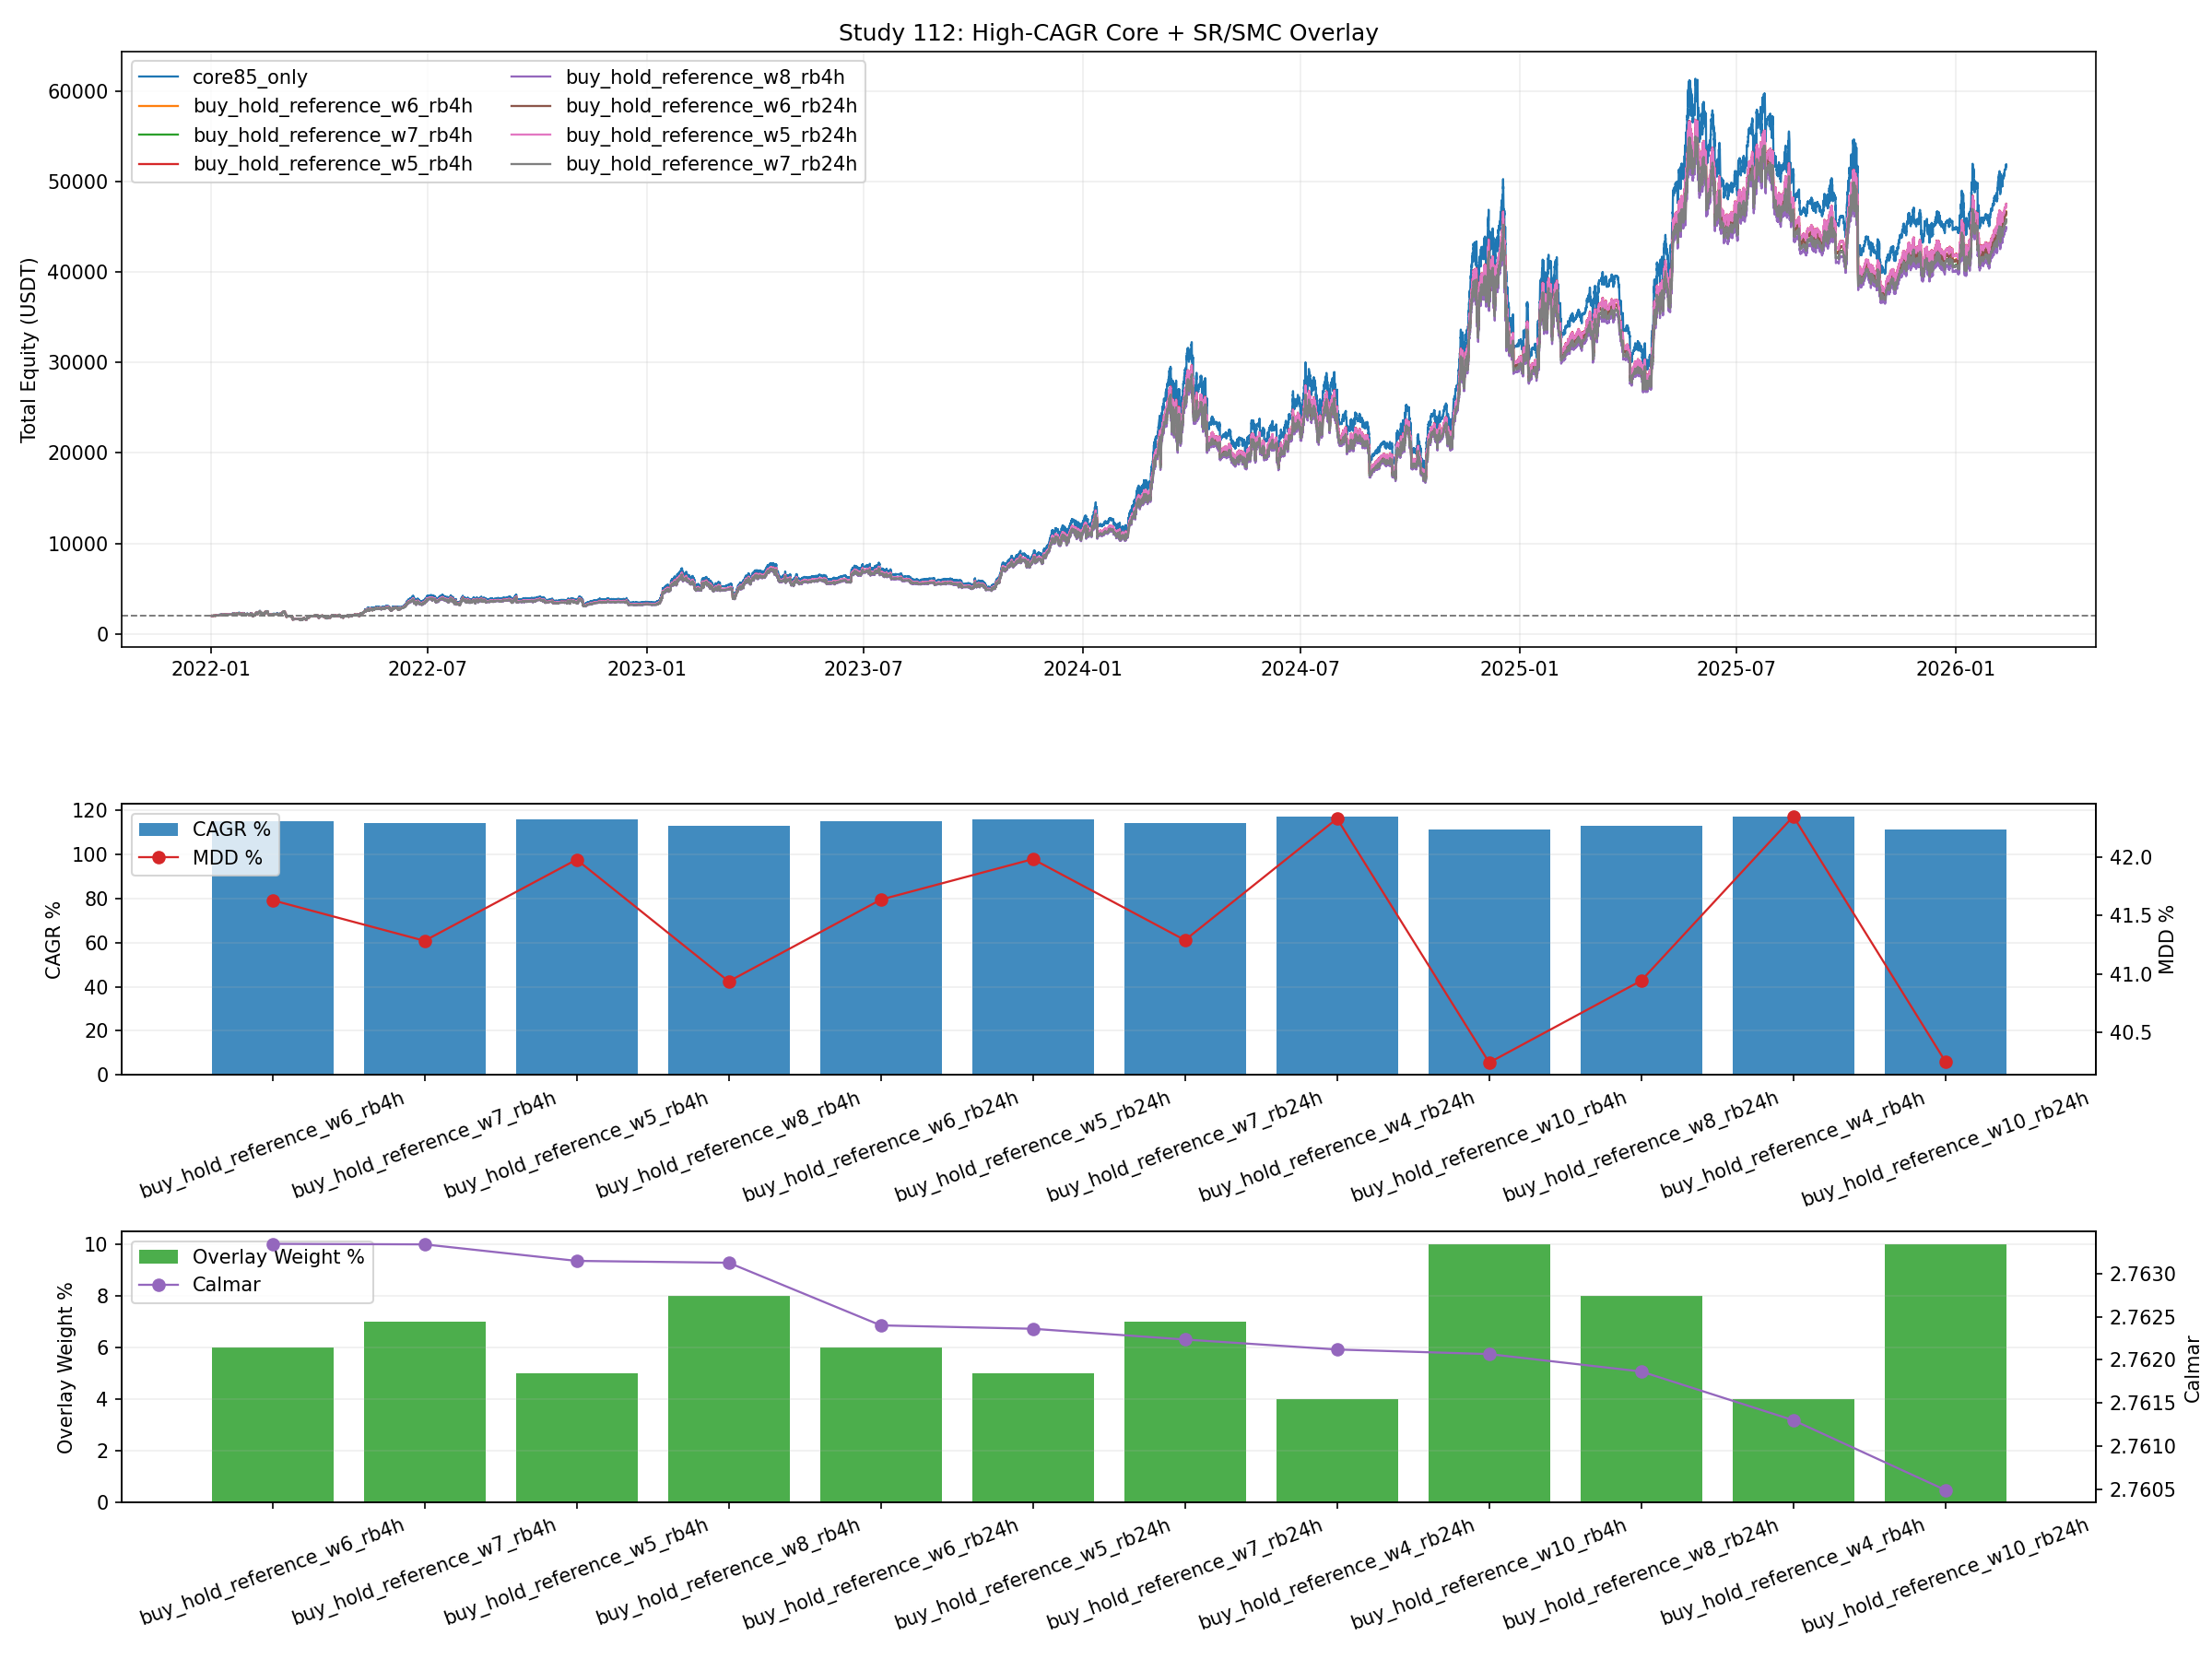

The Python source for this figure:
from __future__ import annotations

import importlib.util
import sys
from pathlib import Path

import matplotlib.pyplot as plt
import numpy as np
import pandas as pd


BASE_85_CSV = Path("85_backtest_btcusdt_scale06_adx002_case3_smc_shortgate_portfolio.csv")
BASE_74_PATH = Path("74_backtest_btcusdt_scale06_adx002_case3_three_sleeve_grid.py")
CASE3_84_CURVES_CSV = Path("84_backtest_btcusdt_scale06_adx002_smc_short_gate_tune_curves.csv")
BASE_111_CSV = Path("111_backtest_btcusdt_sr_smc_5m_profitmax.csv")
BASE_111_CURVES_CSV = Path("111_backtest_btcusdt_sr_smc_5m_profitmax_selected_curves.csv")

OUT_BASE = "112_backtest_btcusdt_highcagr_core_srsmc_overlay"
OUT_PNG = Path(f"{OUT_BASE}.png")
OUT_CSV = Path(f"{OUT_BASE}.csv")
OUT_MD = Path(f"{OUT_BASE}.md")
OUT_CURVES_CSV = Path(f"{OUT_BASE}_curves.csv")

INITIAL_CAPITAL_TOTAL = 2000.0
REBALANCE_FEE_RATE = 0.0004
RESAMPLE_RULE = "1h"
CAGR_FLOOR_PCT = 100.0
WEIGHT_GRID_PCT = [1, 2, 3, 4, 5, 6, 7, 8, 10, 12, 15]
REBALANCE_HOURS_GRID = [4, 24, 168]

OVERLAY_LABELS = {
    "proxy_winner": "study111_proxy",
    "exact_winner": "study111_exact",
    "gap_12": "gap12_reference",
    "buy_hold": "buy_hold_reference",
}


def _fmt(v: float, digits: int = 4) -> str:
    if pd.isna(v):
        return "N/A"
    return f"{float(v):.{digits}f}"


def compute_curve_stats(curve: pd.DataFrame, col: str, initial_capital: float) -> dict:
    series = curve[col].astype(float)
    final_equity = float(series.iloc[-1])
    total_return_pct = ((final_equity / float(initial_capital)) - 1.0) * 100.0

    elapsed_days = (curve["timestamp"].iloc[-1] - curve["timestamp"].iloc[0]).total_seconds() / 86400.0
    years = max(elapsed_days / 365.25, 1e-9)
    cagr_pct = ((final_equity / float(initial_capital)) ** (1.0 / years) - 1.0) * 100.0

    dd = series / series.cummax() - 1.0
    max_drawdown_pct = float(-dd.min() * 100.0)
    calmar_ratio = float(cagr_pct / max_drawdown_pct) if max_drawdown_pct > 0 else np.nan
    return {
        "final_equity": final_equity,
        "total_return_pct": total_return_pct,
        "cagr_pct": cagr_pct,
        "max_drawdown_pct": max_drawdown_pct,
        "calmar_ratio": calmar_ratio,
    }


def load_module(alias: str, path: Path):
    if not path.exists():
        raise FileNotFoundError(f"Missing script: {path}")
    spec = importlib.util.spec_from_file_location(alias, path)
    if spec is None or spec.loader is None:
        raise RuntimeError(f"Cannot load module from: {path}")
    module = importlib.util.module_from_spec(spec)
    sys.modules[alias] = module
    spec.loader.exec_module(module)
    return module


def _hourly_curve(df: pd.DataFrame, equity_col: str) -> pd.DataFrame:
    out = df.copy()
    out["timestamp"] = pd.to_datetime(out["timestamp"])
    out = (
        out.set_index("timestamp")
        .sort_index()[[equity_col]]
        .resample(RESAMPLE_RULE)
        .last()
        .dropna()
        .reset_index()
        .rename(columns={equity_col: "equity"})
    )
    return out


def load_core_curve() -> tuple[pd.Series, pd.DataFrame]:
    metrics = pd.read_csv(BASE_85_CSV)
    live = metrics[metrics["variant"] != "baseline_70_case12_only"].copy()
    if live.empty:
        raise RuntimeError("No live study-85 variants found.")
    core_row = live.iloc[0].copy()

    s74 = load_module("study74_for_112", BASE_74_PATH)
    case1, case2 = s74.load_case12()
    case3_name = str(core_row["case3_name"])
    case3_variant = case3_name.removesuffix("_case3")
    case3 = s74.load_case3(CASE3_84_CURVES_CSV, case3_variant, case3_name)

    common_start = max(case1["timestamp"].min(), case2["timestamp"].min(), case3["timestamp"].min())
    common_end = min(case1["timestamp"].max(), case2["timestamp"].max(), case3["timestamp"].max())
    case1_clip = case1[(case1["timestamp"] >= common_start) & (case1["timestamp"] <= common_end)].copy()
    case2_clip = case2[(case2["timestamp"] >= common_start) & (case2["timestamp"] <= common_end)].copy()
    case3_clip = case3[(case3["timestamp"] >= common_start) & (case3["timestamp"] <= common_end)].copy()
    merged = s74.build_merged(case1_clip, case2_clip, case3_clip, case3_name)

    rebuilt_curve, _ = s74.run_three_sleeve(
        merged,
        case3_name,
        float(core_row["w1"]),
        float(core_row["w2"]),
        float(core_row["w3"]),
    )
    hourly = _hourly_curve(rebuilt_curve[["timestamp", "equity_total"]], "equity_total")
    return core_row, hourly


def load_overlay_curves() -> tuple[pd.DataFrame, dict[str, dict]]:
    metrics = pd.read_csv(BASE_111_CSV)
    curves = pd.read_csv(BASE_111_CURVES_CSV, parse_dates=["timestamp"])

    candidates: dict[str, dict] = {}
    for benchmark_flag, overlay_name in OVERLAY_LABELS.items():
        row = metrics[metrics["benchmark_flag"] == benchmark_flag]
        if row.empty:
            raise RuntimeError(f"Missing benchmark flag in study-111 metrics: {benchmark_flag}")
        ref = row.iloc[0].copy()
        variant = str(ref["variant"])
        curve = curves[curves["variant"] == variant].copy()
        if curve.empty:
            raise RuntimeError(f"Missing study-111 curve for variant: {variant}")
        candidates[overlay_name] = {
            "benchmark_flag": benchmark_flag,
            "variant": variant,
            "metrics": ref,
            "curve": _hourly_curve(curve[["timestamp", "equity"]], "equity"),
        }
    return metrics, candidates


def build_common_index(core_curve: pd.DataFrame, overlays: dict[str, dict]) -> pd.DatetimeIndex:
    starts = [pd.Timestamp(core_curve["timestamp"].min())]
    ends = [pd.Timestamp(core_curve["timestamp"].max())]
    for item in overlays.values():
        starts.append(pd.Timestamp(item["curve"]["timestamp"].min()))
        ends.append(pd.Timestamp(item["curve"]["timestamp"].max()))
    start = max(starts)
    end = min(ends)
    if start >= end:
        raise RuntimeError("No common study period across core and overlay curves.")
    return pd.date_range(start=start, end=end, freq=RESAMPLE_RULE)


def align_curve_to_index(curve: pd.DataFrame, target_index: pd.DatetimeIndex) -> pd.DataFrame:
    out = curve.copy()
    out["timestamp"] = pd.to_datetime(out["timestamp"])
    out = out.set_index("timestamp").sort_index()
    out = out.reindex(target_index, method="ffill")
    if out["equity"].isna().any():
        raise RuntimeError("Curve alignment introduced missing equity values.")
    out = out.reset_index().rename(columns={"index": "timestamp"})
    return out


def run_overlay(
    core_curve: pd.DataFrame,
    overlay_curve: pd.DataFrame,
    overlay_name: str,
    overlay_weight: float,
    rebalance_hours: int,
) -> tuple[pd.DataFrame, dict]:
    merged = pd.merge(
        core_curve.rename(columns={"equity": "equity_core"}),
        overlay_curve.rename(columns={"equity": "equity_overlay"}),
        on="timestamp",
        how="inner",
    ).sort_values("timestamp")

    ret_core = merged["equity_core"].astype(float).pct_change().fillna(0.0).to_numpy()
    ret_overlay = merged["equity_overlay"].astype(float).pct_change().fillna(0.0).to_numpy()
    ts = merged["timestamp"]
    rebal_flags = (ts.dt.floor(f"{rebalance_hours}h") != ts.dt.floor(f"{rebalance_hours}h").shift(1)).to_numpy()

    core_weight = 1.0 - overlay_weight
    cap_core = np.zeros(len(merged), dtype=float)
    cap_overlay = np.zeros(len(merged), dtype=float)
    total = np.zeros(len(merged), dtype=float)
    fee_paid = 0.0
    rebalance_count = 0

    cap_core[0] = INITIAL_CAPITAL_TOTAL * core_weight
    cap_overlay[0] = INITIAL_CAPITAL_TOTAL * overlay_weight
    total[0] = cap_core[0] + cap_overlay[0]

    for i in range(1, len(merged)):
        c_core = cap_core[i - 1] * (1.0 + float(ret_core[i]))
        c_overlay = cap_overlay[i - 1] * (1.0 + float(ret_overlay[i]))
        cur_total = c_core + c_overlay

        if rebal_flags[i]:
            target_core = cur_total * core_weight
            target_overlay = cur_total * overlay_weight
            fee = (abs(target_core - c_core) + abs(target_overlay - c_overlay)) * REBALANCE_FEE_RATE
            cur_total -= fee
            c_core = cur_total * core_weight
            c_overlay = cur_total * overlay_weight
            fee_paid += fee
            rebalance_count += 1

        cap_core[i] = c_core
        cap_overlay[i] = c_overlay
        total[i] = cur_total

    out = merged[["timestamp"]].copy()
    out["equity_total"] = total
    out["cap_core85"] = cap_core
    out["cap_overlay"] = cap_overlay
    out["overlay_name"] = overlay_name
    out["overlay_weight"] = overlay_weight
    out["rebalance_hours"] = rebalance_hours
    return out, {"fee_paid": fee_paid, "rebalance_count": rebalance_count}


def rank_metrics(metrics_df: pd.DataFrame) -> pd.DataFrame:
    ranked = metrics_df.copy()
    ranked["meets_cagr_floor"] = ranked["total_cagr_pct"] >= CAGR_FLOOR_PCT
    ranked["is_live_overlay"] = ranked["overlay_weight"] > 0.0
    ranked = ranked.sort_values(
        ["meets_cagr_floor", "is_live_overlay", "total_calmar_ratio", "total_cagr_pct", "total_mdd_pct"],
        ascending=[False, False, False, False, True],
    ).reset_index(drop=True)
    return ranked


def save_plot(curve_map: dict[str, pd.DataFrame], metrics_df: pd.DataFrame):
    display_variants = ["core85_only"]
    display_variants.extend(
        [v for v in metrics_df[metrics_df["overlay_weight"] > 0.0].head(7)["variant"].tolist() if v != "core85_only"]
    )

    fig, axes = plt.subplots(3, 1, figsize=(16, 12), sharex=False, gridspec_kw={"height_ratios": [2.2, 1.0, 1.0]})
    ax_eq, ax_cagr, ax_overlay = axes

    cmap = plt.get_cmap("tab10")
    colors = {variant: cmap(i % 10) for i, variant in enumerate(display_variants)}

    for variant in display_variants:
        curve = curve_map.get(variant)
        if curve is None or curve.empty:
            continue
        ax_eq.plot(curve["timestamp"], curve["equity_total"], linewidth=1.1, color=colors[variant], label=variant)
    ax_eq.axhline(INITIAL_CAPITAL_TOTAL, color="#777777", linestyle="--", linewidth=0.9)
    ax_eq.set_title("Study 112: High-CAGR Core + SR/SMC Overlay")
    ax_eq.set_ylabel("Total Equity (USDT)")
    ax_eq.grid(True, alpha=0.2)
    ax_eq.legend(loc="upper left", ncol=2)

    top = metrics_df.head(12)
    ax_cagr.bar(top["variant"], top["total_cagr_pct"], color="#1f77b4", alpha=0.85, label="CAGR %")
    ax_cagr.set_ylabel("CAGR %")
    ax_cagr.grid(True, axis="y", alpha=0.2)
    ax_cagr.tick_params(axis="x", rotation=20)
    ax_cagr_t = ax_cagr.twinx()
    ax_cagr_t.plot(top["variant"], top["total_mdd_pct"], color="#d62728", marker="o", linewidth=1.1, label="MDD %")
    ax_cagr_t.set_ylabel("MDD %")
    h1, l1 = ax_cagr.get_legend_handles_labels()
    h2, l2 = ax_cagr_t.get_legend_handles_labels()
    ax_cagr.legend(h1 + h2, l1 + l2, loc="upper left")

    ax_overlay.bar(top["variant"], top["overlay_weight"] * 100.0, color="#2ca02c", alpha=0.85, label="Overlay Weight %")
    ax_overlay.set_ylabel("Overlay Weight %")
    ax_overlay.grid(True, axis="y", alpha=0.2)
    ax_overlay.tick_params(axis="x", rotation=20)
    ax_overlay_t = ax_overlay.twinx()
    ax_overlay_t.plot(top["variant"], top["total_calmar_ratio"], color="#9467bd", marker="o", linewidth=1.1, label="Calmar")
    ax_overlay_t.set_ylabel("Calmar")
    h1, l1 = ax_overlay.get_legend_handles_labels()
    h2, l2 = ax_overlay_t.get_legend_handles_labels()
    ax_overlay.legend(h1 + h2, l1 + l2, loc="upper left")

    fig.tight_layout()
    fig.savefig(OUT_PNG, dpi=150)
    plt.close(fig)


def save_report(
    metrics_df: pd.DataFrame,
    core_row: pd.Series,
    overlay_candidates: dict[str, dict],
    winner: pd.Series,
    best_111: pd.Series,
    best_gap12: pd.Series,
    best_buy_hold: pd.Series,
):
    core_ref = metrics_df[metrics_df["variant"] == "core85_only"].iloc[0]
    raw_cagr_best = metrics_df.sort_values(["total_cagr_pct", "total_calmar_ratio"], ascending=[False, False]).iloc[0]

    lines: list[str] = []
    lines.append("# Study 112: High-CAGR Core + SR/SMC Overlay")
    lines.append("")
    lines.append("## Setup")
    lines.append(f"- Core engine is the study-85 leader: `{core_row['variant']}`.")
    lines.append("- Overlay candidates come from study 111 (`proxy_winner`, `exact_winner`) plus reference long sleeves (`gap_12`, `buy_hold`).")
    lines.append("- All curves are aligned to a common hourly period and rebalanced fee-aware.")
    lines.append(f"- Ranking priority is `CAGR >= {CAGR_FLOOR_PCT:.0f}%` first, then higher Calmar, then higher CAGR, then lower MDD.")
    lines.append("")
    lines.append("## Winner")
    lines.append(
        f"- Best live overlay under the CAGR floor: `{winner['variant']}` -> CAGR `{_fmt(winner['total_cagr_pct'])}%`, "
        f"MDD `{_fmt(winner['total_mdd_pct'])}%`, Calmar `{_fmt(winner['total_calmar_ratio'])}`, "
        f"overlay `{winner['overlay_name']}` at `{_fmt(winner['overlay_weight'] * 100.0, 2)}%`, rebalance `{int(winner['rebalance_hours'])}h`."
    )
    lines.append(
        f"- Delta vs core85-only: CAGR `{_fmt(winner['total_cagr_pct'] - core_ref['total_cagr_pct'])}pp`, "
        f"MDD `{_fmt(winner['total_mdd_pct'] - core_ref['total_mdd_pct'])}pp`, "
        f"Calmar `{_fmt(winner['total_calmar_ratio'] - core_ref['total_calmar_ratio'])}`."
    )
    lines.append(
        f"- Raw CAGR champion regardless of overlay requirement: `{raw_cagr_best['variant']}` "
        f"with `{_fmt(raw_cagr_best['total_cagr_pct'])}%` CAGR."
    )
    lines.append("")
    lines.append("## Candidate Comparison")
    lines.append(
        f"- Best study111 overlay: `{best_111['variant']}` -> CAGR `{_fmt(best_111['total_cagr_pct'])}%`, "
        f"MDD `{_fmt(best_111['total_mdd_pct'])}%`, Calmar `{_fmt(best_111['total_calmar_ratio'])}`"
    )
    lines.append(
        f"- Best gap12 overlay: `{best_gap12['variant']}` -> CAGR `{_fmt(best_gap12['total_cagr_pct'])}%`, "
        f"MDD `{_fmt(best_gap12['total_mdd_pct'])}%`, Calmar `{_fmt(best_gap12['total_calmar_ratio'])}`"
    )
    lines.append(
        f"- Best buy-and-hold overlay: `{best_buy_hold['variant']}` -> CAGR `{_fmt(best_buy_hold['total_cagr_pct'])}%`, "
        f"MDD `{_fmt(best_buy_hold['total_mdd_pct'])}%`, Calmar `{_fmt(best_buy_hold['total_calmar_ratio'])}`"
    )
    lines.append("")
    lines.append("## Overlay Inputs")
    for overlay_name, item in overlay_candidates.items():
        ref = item["metrics"]
        lines.append(
            f"- `{overlay_name}` from `{ref['variant']}`: standalone CAGR `{_fmt(ref['cagr_pct'])}%`, "
            f"MDD `{_fmt(ref['max_drawdown_pct'])}%`, Final Equity `{_fmt(ref['final_equity'])}`"
        )
    lines.append("")
    lines.append("## Top 12")
    lines.append("")
    lines.append("| Variant | Overlay | Weight % | Rebalance | CAGR % | MDD % | Calmar | Fee Paid |")
    lines.append("| --- | --- | ---: | ---: | ---: | ---: | ---: | ---: |")
    for _, row in metrics_df.head(12).iterrows():
        lines.append(
            f"| {row['variant']} | {row['overlay_name']} | {_fmt(row['overlay_weight'] * 100.0, 2)} | "
            f"{int(row['rebalance_hours'])}h | {_fmt(row['total_cagr_pct'])} | {_fmt(row['total_mdd_pct'])} | "
            f"{_fmt(row['total_calmar_ratio'])} | {_fmt(row['fee_paid'])} |"
        )
    lines.append("")
    lines.append("## Interpretation")
    if winner["overlay_name"] in {"study111_proxy", "study111_exact"}:
        lines.append("- Study 111 does contribute as an overlay candidate when the goal is to preserve triple-digit CAGR and improve risk-adjusted shape.")
    else:
        lines.append("- The new study-111 sleeve does not yet beat the simpler long references once the triple-digit CAGR constraint is enforced.")
    if winner["overlay_weight"] <= 0.04:
        lines.append("- The winning overlay weight is tiny, so this behaves as a micro-diversifier rather than a new core engine.")
    else:
        lines.append("- The winning overlay weight is large enough to matter, so the added sleeve is doing more than cosmetic smoothing.")
    lines.append("- If core85-only still wins on both CAGR and Calmar, then 112 says the safest move is to keep study 111 in the idea queue rather than the live mix.")
    lines.append("")
    lines.append("## Outputs")
    lines.append(f"- Plot: `{OUT_PNG}`")
    lines.append(f"- Metrics CSV: `{OUT_CSV}`")
    lines.append(f"- Curves CSV: `{OUT_CURVES_CSV}`")
    lines.append(f"- Report: `{OUT_MD}`")

    OUT_MD.write_text("\n".join(lines), encoding="utf-8")


def run():
    core_row, core_curve_raw = load_core_curve()
    _, overlays = load_overlay_curves()
    common_index = build_common_index(core_curve_raw, overlays)

    core_curve = align_curve_to_index(core_curve_raw, common_index)
    overlay_curves = {
        name: {**item, "curve": align_curve_to_index(item["curve"], common_index)}
        for name, item in overlays.items()
    }

    rows: list[dict] = []
    curve_map: dict[str, pd.DataFrame] = {}

    core_only_curve, core_only_run = run_overlay(core_curve, next(iter(overlay_curves.values()))["curve"], "none", 0.0, 24)
    core_only_curve["variant"] = "core85_only"
    core_only_stats = compute_curve_stats(core_only_curve, "equity_total", INITIAL_CAPITAL_TOTAL)
    rows.append(
        {
            "variant": "core85_only",
            "overlay_name": "none",
            "core_weight": 1.0,
            "overlay_weight": 0.0,
            "rebalance_hours": 24,
            "total_final_equity": core_only_stats["final_equity"],
            "total_return_pct": core_only_stats["total_return_pct"],
            "total_cagr_pct": core_only_stats["cagr_pct"],
            "total_mdd_pct": core_only_stats["max_drawdown_pct"],
            "total_calmar_ratio": core_only_stats["calmar_ratio"],
            "fee_paid": core_only_run["fee_paid"],
            "rebalance_count": core_only_run["rebalance_count"],
        }
    )
    curve_map["core85_only"] = core_only_curve

    for overlay_name, item in overlay_curves.items():
        for rebalance_hours in REBALANCE_HOURS_GRID:
            for overlay_weight_pct in WEIGHT_GRID_PCT:
                overlay_weight = overlay_weight_pct / 100.0
                core_weight = 1.0 - overlay_weight
                if core_weight <= 0.0:
                    continue

                curve, run_stats = run_overlay(core_curve, item["curve"], overlay_name, overlay_weight, rebalance_hours)
                variant = f"{overlay_name}_w{overlay_weight_pct}_rb{rebalance_hours}h"
                curve["variant"] = variant
                stats = compute_curve_stats(curve, "equity_total", INITIAL_CAPITAL_TOTAL)
                rows.append(
                    {
                        "variant": variant,
                        "overlay_name": overlay_name,
                        "core_weight": core_weight,
                        "overlay_weight": overlay_weight,
                        "rebalance_hours": rebalance_hours,
                        "total_final_equity": stats["final_equity"],
                        "total_return_pct": stats["total_return_pct"],
                        "total_cagr_pct": stats["cagr_pct"],
                        "total_mdd_pct": stats["max_drawdown_pct"],
                        "total_calmar_ratio": stats["calmar_ratio"],
                        "fee_paid": run_stats["fee_paid"],
                        "rebalance_count": run_stats["rebalance_count"],
                    }
                )
                curve_map[variant] = curve

    metrics_df = pd.DataFrame(rows)
    core_ref = metrics_df[metrics_df["variant"] == "core85_only"].iloc[0]
    metrics_df["delta_cagr_vs_core85"] = metrics_df["total_cagr_pct"] - float(core_ref["total_cagr_pct"])
    metrics_df["delta_mdd_vs_core85"] = metrics_df["total_mdd_pct"] - float(core_ref["total_mdd_pct"])
    metrics_df["delta_calmar_vs_core85"] = metrics_df["total_calmar_ratio"] - float(core_ref["total_calmar_ratio"])
    metrics_df = rank_metrics(metrics_df)

    live_meeting_floor = metrics_df[(metrics_df["overlay_weight"] > 0.0) & (metrics_df["total_cagr_pct"] >= CAGR_FLOOR_PCT)].copy()
    if live_meeting_floor.empty:
        winner = metrics_df[metrics_df["overlay_weight"] > 0.0].sort_values(
            ["total_calmar_ratio", "total_cagr_pct"], ascending=[False, False]
        ).iloc[0]
    else:
        winner = live_meeting_floor.iloc[0]

    best_111 = metrics_df[
        (metrics_df["overlay_name"].isin(["study111_proxy", "study111_exact"])) & (metrics_df["overlay_weight"] > 0.0)
    ].iloc[0]
    best_gap12 = metrics_df[(metrics_df["overlay_name"] == "gap12_reference") & (metrics_df["overlay_weight"] > 0.0)].iloc[0]
    best_buy_hold = metrics_df[
        (metrics_df["overlay_name"] == "buy_hold_reference") & (metrics_df["overlay_weight"] > 0.0)
    ].iloc[0]

    selected_variants = ["core85_only"]
    selected_variants.extend([v for v in metrics_df.head(11)["variant"].tolist() if v != "core85_only"])
    curves_df = pd.concat([curve_map[v] for v in dict.fromkeys(selected_variants)], ignore_index=True)

    metrics_df.to_csv(OUT_CSV, index=False)
    curves_df.to_csv(OUT_CURVES_CSV, index=False)
    save_plot(curve_map, metrics_df)
    save_report(metrics_df, core_row, overlay_curves, winner, best_111, best_gap12, best_buy_hold)

    print(f"saved_plot={OUT_PNG}")
    print(f"saved_metrics={OUT_CSV}")
    print(f"saved_curves={OUT_CURVES_CSV}")
    print(f"saved_report={OUT_MD}")
    print(metrics_df.head(20).to_string(index=False))


if __name__ == "__main__":
    run()
